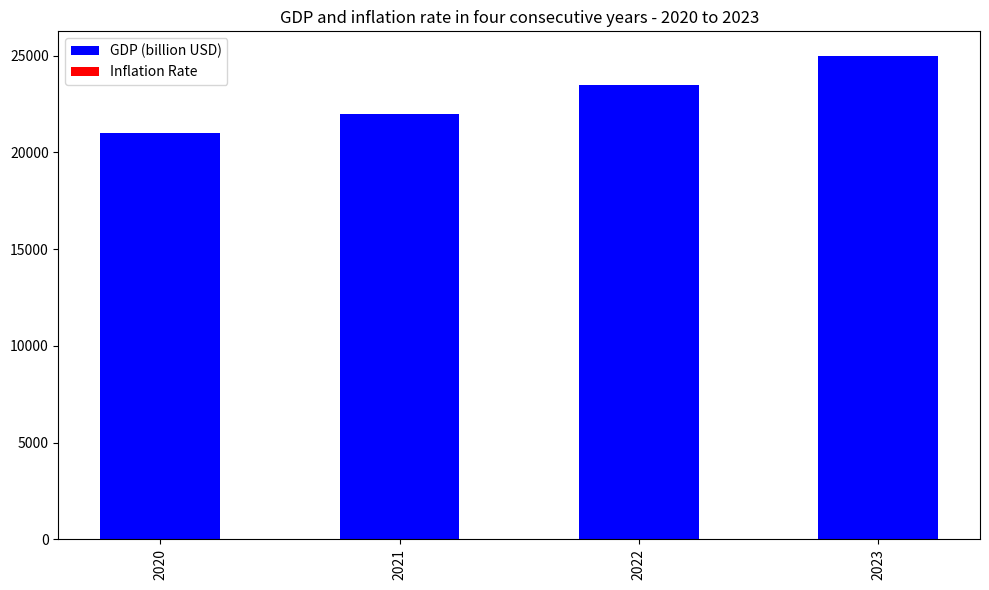

Write the Python code that produced this figure. (Note: this script raises an exception after producing the figure.)

import matplotlib.pyplot as plt
plt.figure(figsize=(10,6))
ax = plt.subplot()
ax.bar(x=['2020','2021','2022','2023'],height=[21000,22000,23500,25000],width=0.5,
label='GDP (billion USD)',align='center',color='b',bottom=0)
ax.bar(x=['2020','2021','2022','2023'],height=[2.4,3.2,2.7,3.5],width=0.5,
label='Inflation Rate',align='center',color='r',bottom=0)
plt.xticks(rotation=90)
plt.title('GDP and inflation rate in four consecutive years - 2020 to 2023')
plt.legend(loc='best')
plt.tight_layout()
plt.savefig('bar chart/png/303.png')
plt.clf()
